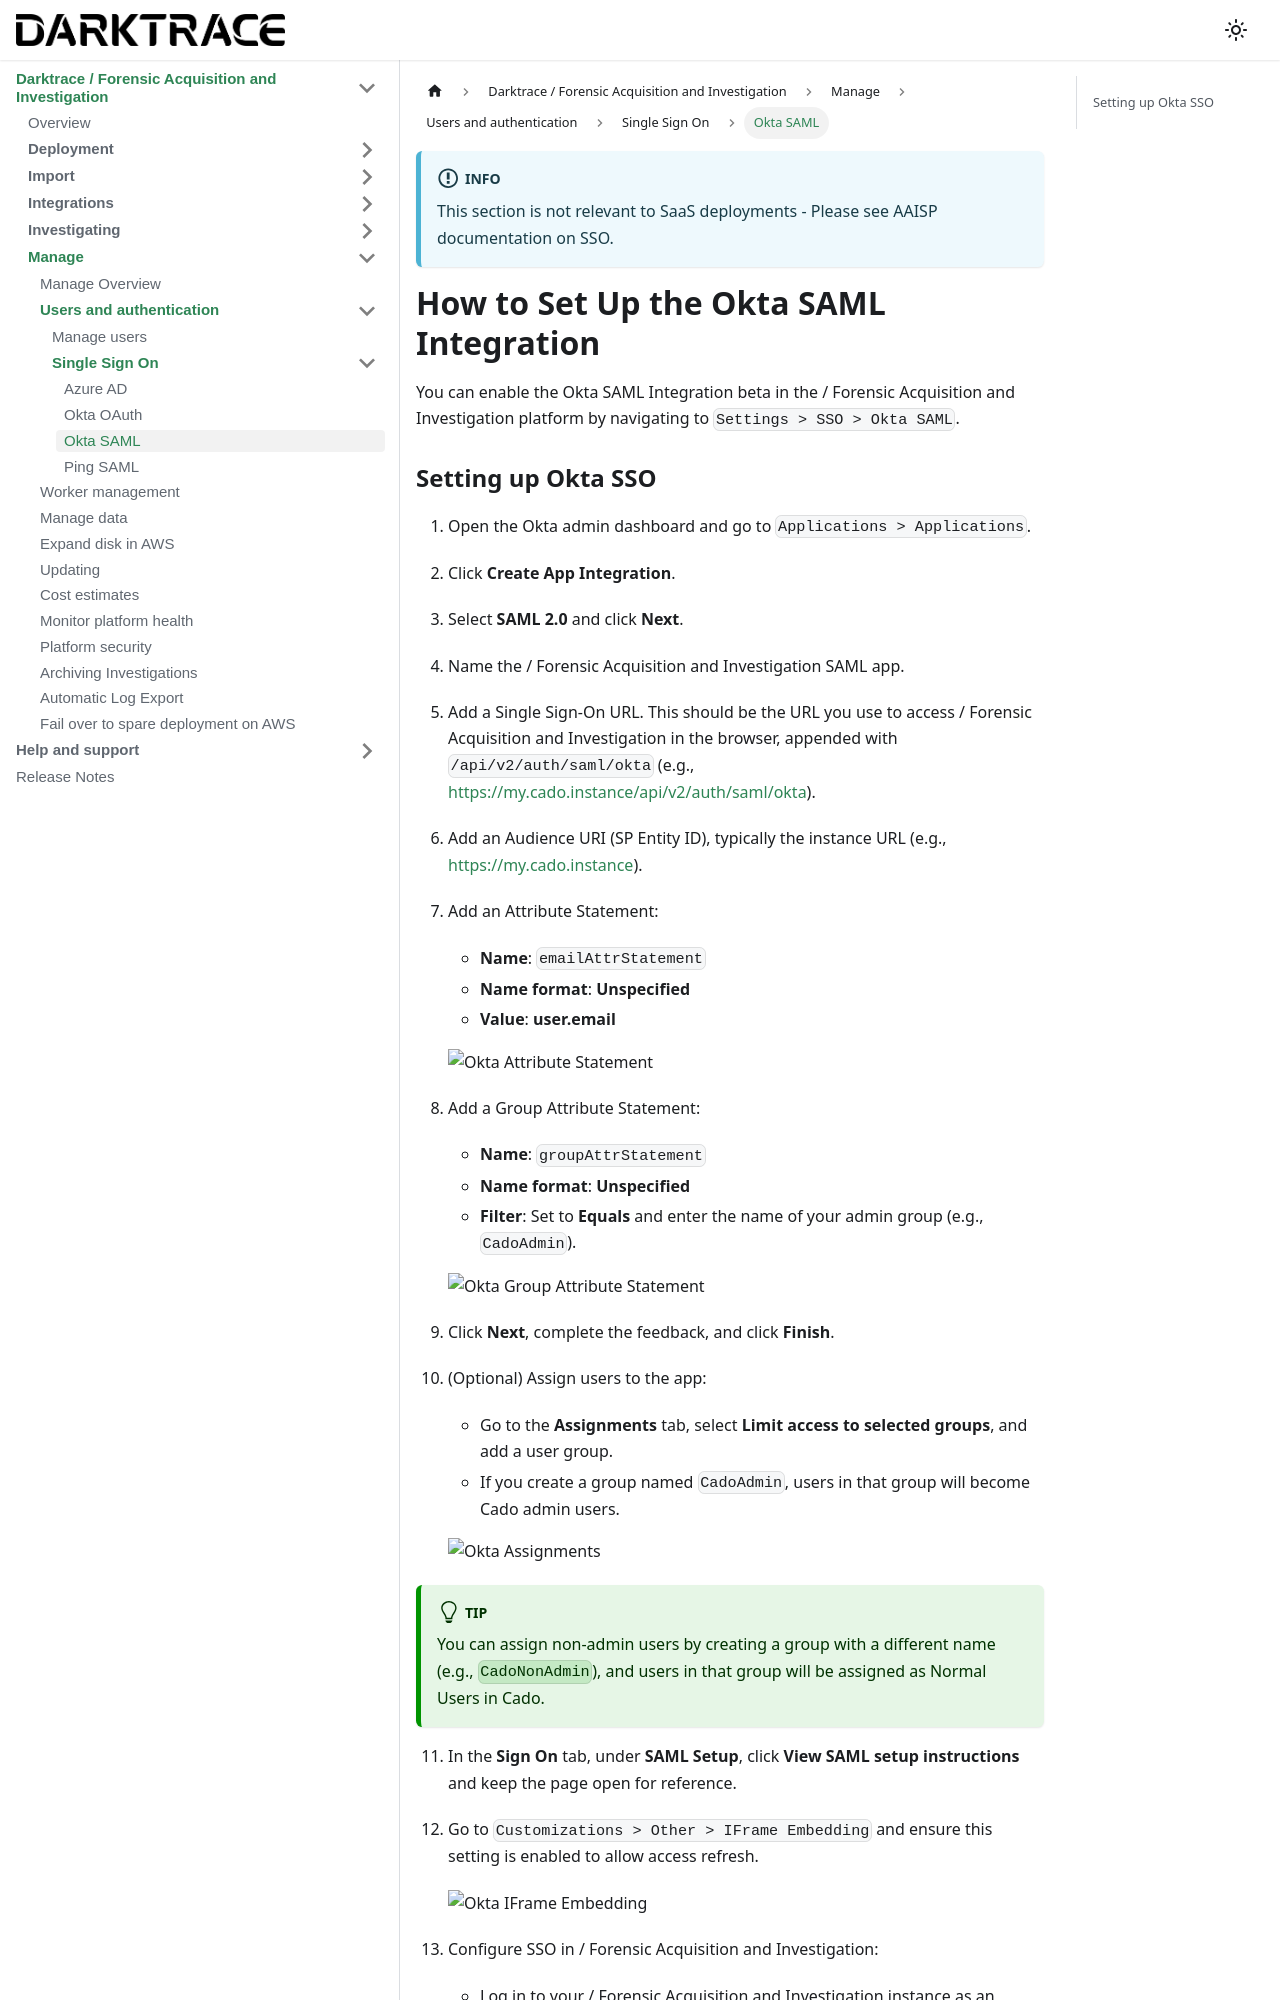

repository: cado-security/product-help · page: cado/manage/users-authentication/sso/okta_saml.html · generator: docusaurus

---
title: Okta SAML
hide_title: true
sidebar_position: 3
---

:::info
This section is not relevant to SaaS deployments - Please see AAISP documentation on SSO.
:::

# How to Set Up the Okta SAML Integration

You can enable the Okta SAML Integration beta in the / Forensic Acquisition and Investigation platform by navigating to `Settings > SSO > Okta SAML`.
